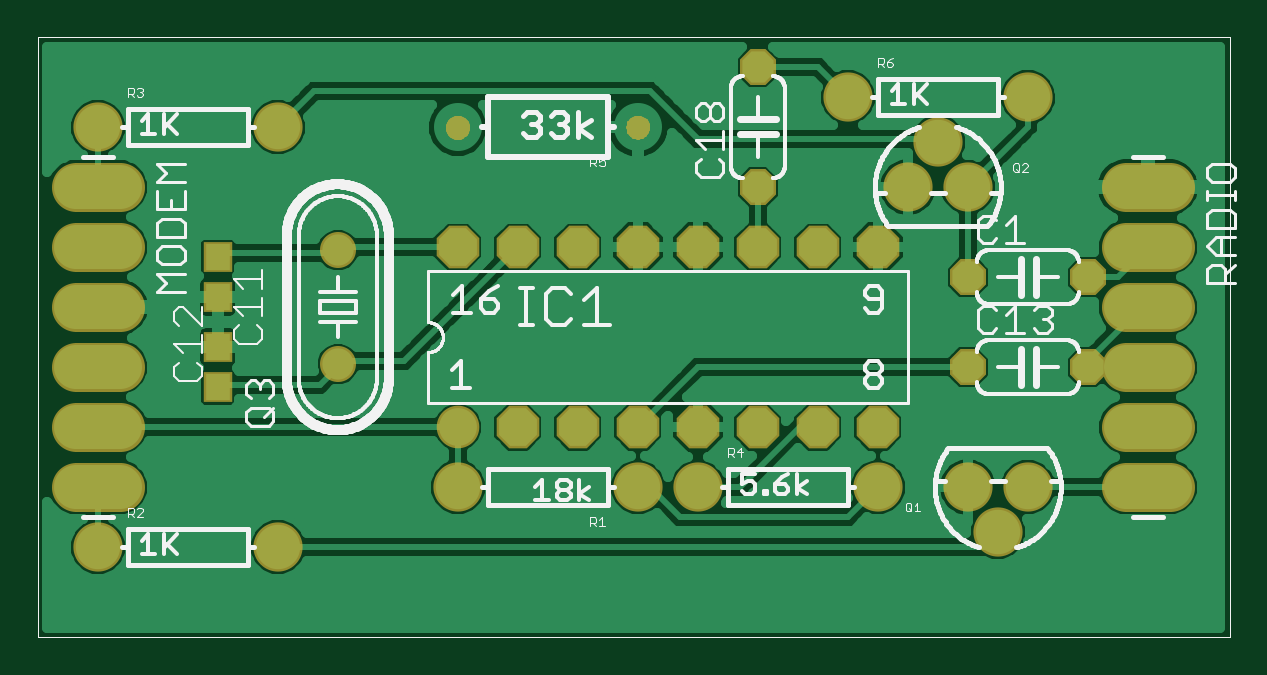
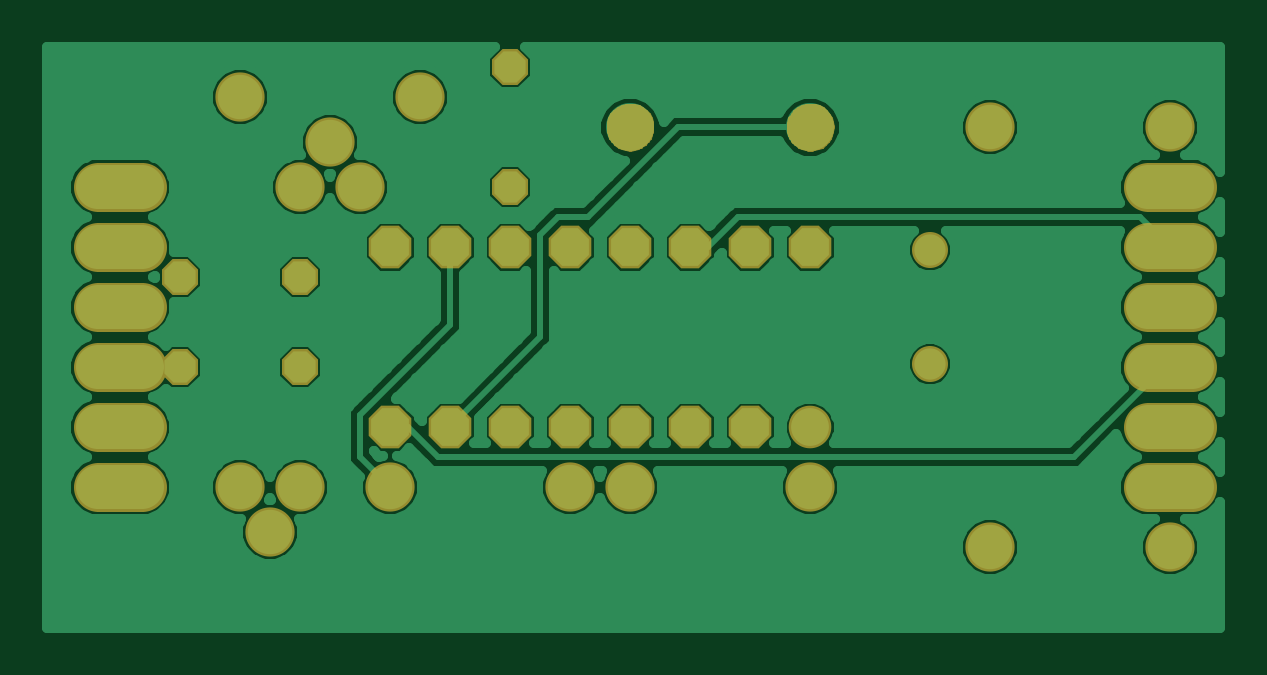
Circuit board: 6 layer files. Board 49.7 x 24.6 mm.
- top_copper: GB202-CC-Modem.cmp (38284 bytes)
- drill: GB202-CC-Modem.drd (816 bytes)
- top_silk: GB202-CC-Modem.plc (43650 bytes)
- bottom_copper: GB202-CC-Modem.sol (31071 bytes)
- top_mask: GB202-CC-Modem.stc (3567 bytes)
- bottom_mask: GB202-CC-Modem.sts (4376 bytes)

=== top_copper: GB202-CC-Modem.cmp (38284 bytes, source omitted) ===
=== drill: GB202-CC-Modem.drd ===
%
M48
M72
T01C0.03200
T02C0.03543
T03C0.04000
T04C0.04400
%
T01
X71800Y36800
X81800Y36800
X91800Y36800
X101800Y36800
X111800Y36800
X121800Y36800
X131800Y36800
X141800Y36800
X156800Y26800
X166800Y26800
X161800Y19300
X156800Y46800
X176800Y46800
X176800Y61800
X156800Y61800
X141800Y66800
X131800Y66800
X121800Y66800
X111800Y66800
X101800Y66800
X91800Y66800
X81800Y66800
X71800Y66800
X51800Y66300
X51800Y47300
X121800Y76800
X146800Y76800
X156800Y76800
X151800Y84300
X121800Y96800
T02
X11800Y16800
X41800Y16800
X71800Y26800
X101800Y26800
X111800Y26800
X141800Y26800
X41800Y86800
X11800Y86800
X136800Y91800
X166800Y91800
T03
X101800Y86800
X71800Y86800
T04
X11800Y76800
X11800Y66800
X11800Y56800
X11800Y46800
X11800Y36800
X11800Y26800
X186800Y26800
X186800Y36800
X186800Y46800
X186800Y56800
X186800Y66800
X186800Y76800
M30

=== top_silk: GB202-CC-Modem.plc (43650 bytes, source omitted) ===
=== bottom_copper: GB202-CC-Modem.sol (31071 bytes, source omitted) ===
=== top_mask: GB202-CC-Modem.stc ===
G75*
%MOIN*%
%OFA0B0*%
%FSLAX25Y25*%
%IPPOS*%
%LPD*%
%AMOC8*
5,1,8,0,0,1.08239X$1,22.5*
%
%ADD10R,0.04737X0.05131*%
%ADD11OC8,0.06000*%
%ADD12C,0.07100*%
%ADD13OC8,0.07100*%
%ADD14C,0.08200*%
%ADD15C,0.06000*%
%ADD16C,0.08200*%
%ADD17C,0.00500*%
D10*
X0031800Y0043454D03*
X0031800Y0050146D03*
X0031800Y0058454D03*
X0031800Y0065146D03*
D11*
X0121800Y0076800D03*
X0156800Y0061800D03*
X0176800Y0061800D03*
X0176800Y0046800D03*
X0156800Y0046800D03*
X0121800Y0096800D03*
D12*
X0071800Y0036800D03*
D13*
X0081800Y0036800D03*
X0091800Y0036800D03*
X0101800Y0036800D03*
X0111800Y0036800D03*
X0121800Y0036800D03*
X0131800Y0036800D03*
X0141800Y0036800D03*
X0141800Y0066800D03*
X0131800Y0066800D03*
X0121800Y0066800D03*
X0111800Y0066800D03*
X0101800Y0066800D03*
X0091800Y0066800D03*
X0081800Y0066800D03*
X0071800Y0066800D03*
D14*
X0011800Y0016800D03*
X0041800Y0016800D03*
X0071800Y0026800D03*
X0101800Y0026800D03*
X0111800Y0026800D03*
X0141800Y0026800D03*
X0156800Y0026800D03*
X0166800Y0026800D03*
X0161800Y0019300D03*
X0156800Y0076800D03*
X0146800Y0076800D03*
X0151800Y0084300D03*
X0136800Y0091800D03*
X0166800Y0091800D03*
X0041800Y0086800D03*
X0011800Y0086800D03*
D15*
X0051800Y0066300D03*
X0051800Y0047300D03*
D16*
X0015500Y0046800D02*
X0008100Y0046800D01*
X0008100Y0056800D02*
X0015500Y0056800D01*
X0015500Y0066800D02*
X0008100Y0066800D01*
X0008100Y0076800D02*
X0015500Y0076800D01*
X0015500Y0036800D02*
X0008100Y0036800D01*
X0008100Y0026800D02*
X0015500Y0026800D01*
X0183100Y0026800D02*
X0190500Y0026800D01*
X0190500Y0036800D02*
X0183100Y0036800D01*
X0183100Y0046800D02*
X0190500Y0046800D01*
X0190500Y0056800D02*
X0183100Y0056800D01*
X0183100Y0066800D02*
X0190500Y0066800D01*
X0190500Y0076800D02*
X0183100Y0076800D01*
D17*
X0103515Y0086479D02*
X0103392Y0086097D01*
X0103186Y0085751D01*
X0102909Y0085460D01*
X0102574Y0085237D01*
X0102198Y0085095D01*
X0101800Y0085040D01*
X0101407Y0085091D01*
X0101035Y0085228D01*
X0100703Y0085445D01*
X0100428Y0085730D01*
X0100223Y0086069D01*
X0100098Y0086445D01*
X0100060Y0086840D01*
X0100107Y0087223D01*
X0100237Y0087587D01*
X0100446Y0087912D01*
X0100721Y0088183D01*
X0101050Y0088386D01*
X0101416Y0088510D01*
X0101800Y0088550D01*
X0102182Y0088516D01*
X0102546Y0088398D01*
X0102875Y0088202D01*
X0103152Y0087937D01*
X0103363Y0087618D01*
X0103498Y0087259D01*
X0103550Y0086880D01*
X0103515Y0086479D01*
X0103521Y0086547D02*
X0100088Y0086547D01*
X0100085Y0087045D02*
X0103527Y0087045D01*
X0103391Y0087544D02*
X0100222Y0087544D01*
X0100578Y0088042D02*
X0103042Y0088042D01*
X0101902Y0088541D02*
X0101713Y0088541D01*
X0100235Y0086048D02*
X0103363Y0086048D01*
X0102995Y0085550D02*
X0100602Y0085550D01*
X0101713Y0085051D02*
X0101881Y0085051D01*
X0073520Y0086850D02*
X0073485Y0086449D01*
X0073362Y0086067D01*
X0073156Y0085721D01*
X0072879Y0085430D01*
X0072544Y0085207D01*
X0072168Y0085065D01*
X0071770Y0085010D01*
X0071377Y0085061D01*
X0071005Y0085198D01*
X0070673Y0085415D01*
X0070398Y0085700D01*
X0070193Y0086039D01*
X0070068Y0086415D01*
X0070030Y0086810D01*
X0070077Y0087193D01*
X0070207Y0087557D01*
X0070416Y0087882D01*
X0070691Y0088153D01*
X0071020Y0088356D01*
X0071386Y0088480D01*
X0071770Y0088520D01*
X0072152Y0088486D01*
X0072516Y0088368D01*
X0072845Y0088172D01*
X0073122Y0087908D01*
X0073333Y0087588D01*
X0073468Y0087230D01*
X0073520Y0086850D01*
X0073493Y0087045D02*
X0070059Y0087045D01*
X0070055Y0086547D02*
X0073494Y0086547D01*
X0073351Y0086048D02*
X0070189Y0086048D01*
X0070543Y0085550D02*
X0072994Y0085550D01*
X0072068Y0085051D02*
X0071453Y0085051D01*
X0070203Y0087544D02*
X0073350Y0087544D01*
X0072981Y0088042D02*
X0070579Y0088042D01*
M02*

=== bottom_mask: GB202-CC-Modem.sts ===
G75*
%MOIN*%
%OFA0B0*%
%FSLAX25Y25*%
%IPPOS*%
%LPD*%
%AMOC8*
5,1,8,0,0,1.08239X$1,22.5*
%
%ADD10OC8,0.06000*%
%ADD11C,0.07100*%
%ADD12OC8,0.07100*%
%ADD13C,0.08200*%
%ADD14C,0.06000*%
%ADD15C,0.08200*%
%ADD16C,0.00500*%
D10*
X0121800Y0076800D03*
X0156800Y0061800D03*
X0176800Y0061800D03*
X0176800Y0046800D03*
X0156800Y0046800D03*
X0121800Y0096800D03*
D11*
X0071800Y0036800D03*
D12*
X0081800Y0036800D03*
X0091800Y0036800D03*
X0101800Y0036800D03*
X0111800Y0036800D03*
X0121800Y0036800D03*
X0131800Y0036800D03*
X0141800Y0036800D03*
X0141800Y0066800D03*
X0131800Y0066800D03*
X0121800Y0066800D03*
X0111800Y0066800D03*
X0101800Y0066800D03*
X0091800Y0066800D03*
X0081800Y0066800D03*
X0071800Y0066800D03*
D13*
X0011800Y0016800D03*
X0041800Y0016800D03*
X0071800Y0026800D03*
X0101800Y0026800D03*
X0111800Y0026800D03*
X0141800Y0026800D03*
X0156800Y0026800D03*
X0166800Y0026800D03*
X0161800Y0019300D03*
X0156800Y0076800D03*
X0146800Y0076800D03*
X0151800Y0084300D03*
X0136800Y0091800D03*
X0166800Y0091800D03*
X0041800Y0086800D03*
X0011800Y0086800D03*
D14*
X0051800Y0066300D03*
X0051800Y0047300D03*
D15*
X0015500Y0046800D02*
X0008100Y0046800D01*
X0008100Y0056800D02*
X0015500Y0056800D01*
X0015500Y0066800D02*
X0008100Y0066800D01*
X0008100Y0076800D02*
X0015500Y0076800D01*
X0015500Y0036800D02*
X0008100Y0036800D01*
X0008100Y0026800D02*
X0015500Y0026800D01*
X0183100Y0026800D02*
X0190500Y0026800D01*
X0190500Y0036800D02*
X0183100Y0036800D01*
X0183100Y0046800D02*
X0190500Y0046800D01*
X0190500Y0056800D02*
X0183100Y0056800D01*
X0183100Y0066800D02*
X0190500Y0066800D01*
X0190500Y0076800D02*
X0183100Y0076800D01*
D16*
X0105500Y0086230D02*
X0105336Y0085589D01*
X0105064Y0084986D01*
X0104691Y0084440D01*
X0104229Y0083966D01*
X0103691Y0083581D01*
X0103095Y0083294D01*
X0102458Y0083115D01*
X0101800Y0083050D01*
X0101142Y0083117D01*
X0100505Y0083297D01*
X0099910Y0083586D01*
X0099373Y0083973D01*
X0098912Y0084448D01*
X0098541Y0084995D01*
X0098270Y0085599D01*
X0098108Y0086240D01*
X0098060Y0086900D01*
X0098138Y0087619D01*
X0098356Y0088309D01*
X0098704Y0088944D01*
X0099169Y0089498D01*
X0099733Y0089951D01*
X0100375Y0090285D01*
X0101069Y0090487D01*
X0101790Y0090550D01*
X0102515Y0090488D01*
X0103214Y0090287D01*
X0103860Y0089952D01*
X0104428Y0089498D01*
X0104897Y0088942D01*
X0105248Y0088306D01*
X0105469Y0087613D01*
X0105550Y0086890D01*
X0105500Y0086230D01*
X0105454Y0086048D02*
X0098156Y0086048D01*
X0098086Y0086547D02*
X0105524Y0086547D01*
X0105532Y0087045D02*
X0098076Y0087045D01*
X0098130Y0087544D02*
X0105476Y0087544D01*
X0105332Y0088042D02*
X0098272Y0088042D01*
X0098483Y0088541D02*
X0105118Y0088541D01*
X0104815Y0089039D02*
X0098784Y0089039D01*
X0099219Y0089538D02*
X0104378Y0089538D01*
X0103697Y0090037D02*
X0099898Y0090037D01*
X0101619Y0090535D02*
X0101966Y0090535D01*
X0105319Y0085550D02*
X0098292Y0085550D01*
X0098515Y0085051D02*
X0105093Y0085051D01*
X0104768Y0084553D02*
X0098841Y0084553D01*
X0099294Y0084054D02*
X0104315Y0084054D01*
X0103640Y0083556D02*
X0099971Y0083556D01*
X0101724Y0083057D02*
X0101878Y0083057D01*
X0075470Y0086200D02*
X0075306Y0085559D01*
X0075034Y0084956D01*
X0074661Y0084410D01*
X0074199Y0083937D01*
X0073662Y0083551D01*
X0073065Y0083264D01*
X0072428Y0083085D01*
X0071770Y0083020D01*
X0071112Y0083087D01*
X0070475Y0083267D01*
X0069880Y0083556D01*
X0069343Y0083943D01*
X0068882Y0084418D01*
X0068511Y0084965D01*
X0068240Y0085569D01*
X0068078Y0086210D01*
X0068030Y0086870D01*
X0068109Y0087589D01*
X0068326Y0088279D01*
X0068674Y0088914D01*
X0069139Y0089468D01*
X0069703Y0089921D01*
X0070345Y0090255D01*
X0071039Y0090457D01*
X0071760Y0090520D01*
X0072485Y0090458D01*
X0073184Y0090257D01*
X0073830Y0089922D01*
X0074398Y0089469D01*
X0074867Y0088913D01*
X0075218Y0088276D01*
X0075439Y0087583D01*
X0075520Y0086860D01*
X0075470Y0086200D01*
X0075431Y0086048D02*
X0068119Y0086048D01*
X0068053Y0086547D02*
X0075496Y0086547D01*
X0075499Y0087045D02*
X0068049Y0087045D01*
X0068104Y0087544D02*
X0075443Y0087544D01*
X0075292Y0088042D02*
X0068251Y0088042D01*
X0068469Y0088541D02*
X0075072Y0088541D01*
X0074760Y0089039D02*
X0068779Y0089039D01*
X0069226Y0089538D02*
X0074311Y0089538D01*
X0073609Y0090037D02*
X0069926Y0090037D01*
X0068248Y0085550D02*
X0075302Y0085550D01*
X0075077Y0085051D02*
X0068472Y0085051D01*
X0068791Y0084553D02*
X0074759Y0084553D01*
X0074314Y0084054D02*
X0069235Y0084054D01*
X0069880Y0083556D02*
X0073669Y0083556D01*
X0072149Y0083057D02*
X0071401Y0083057D01*
M02*

